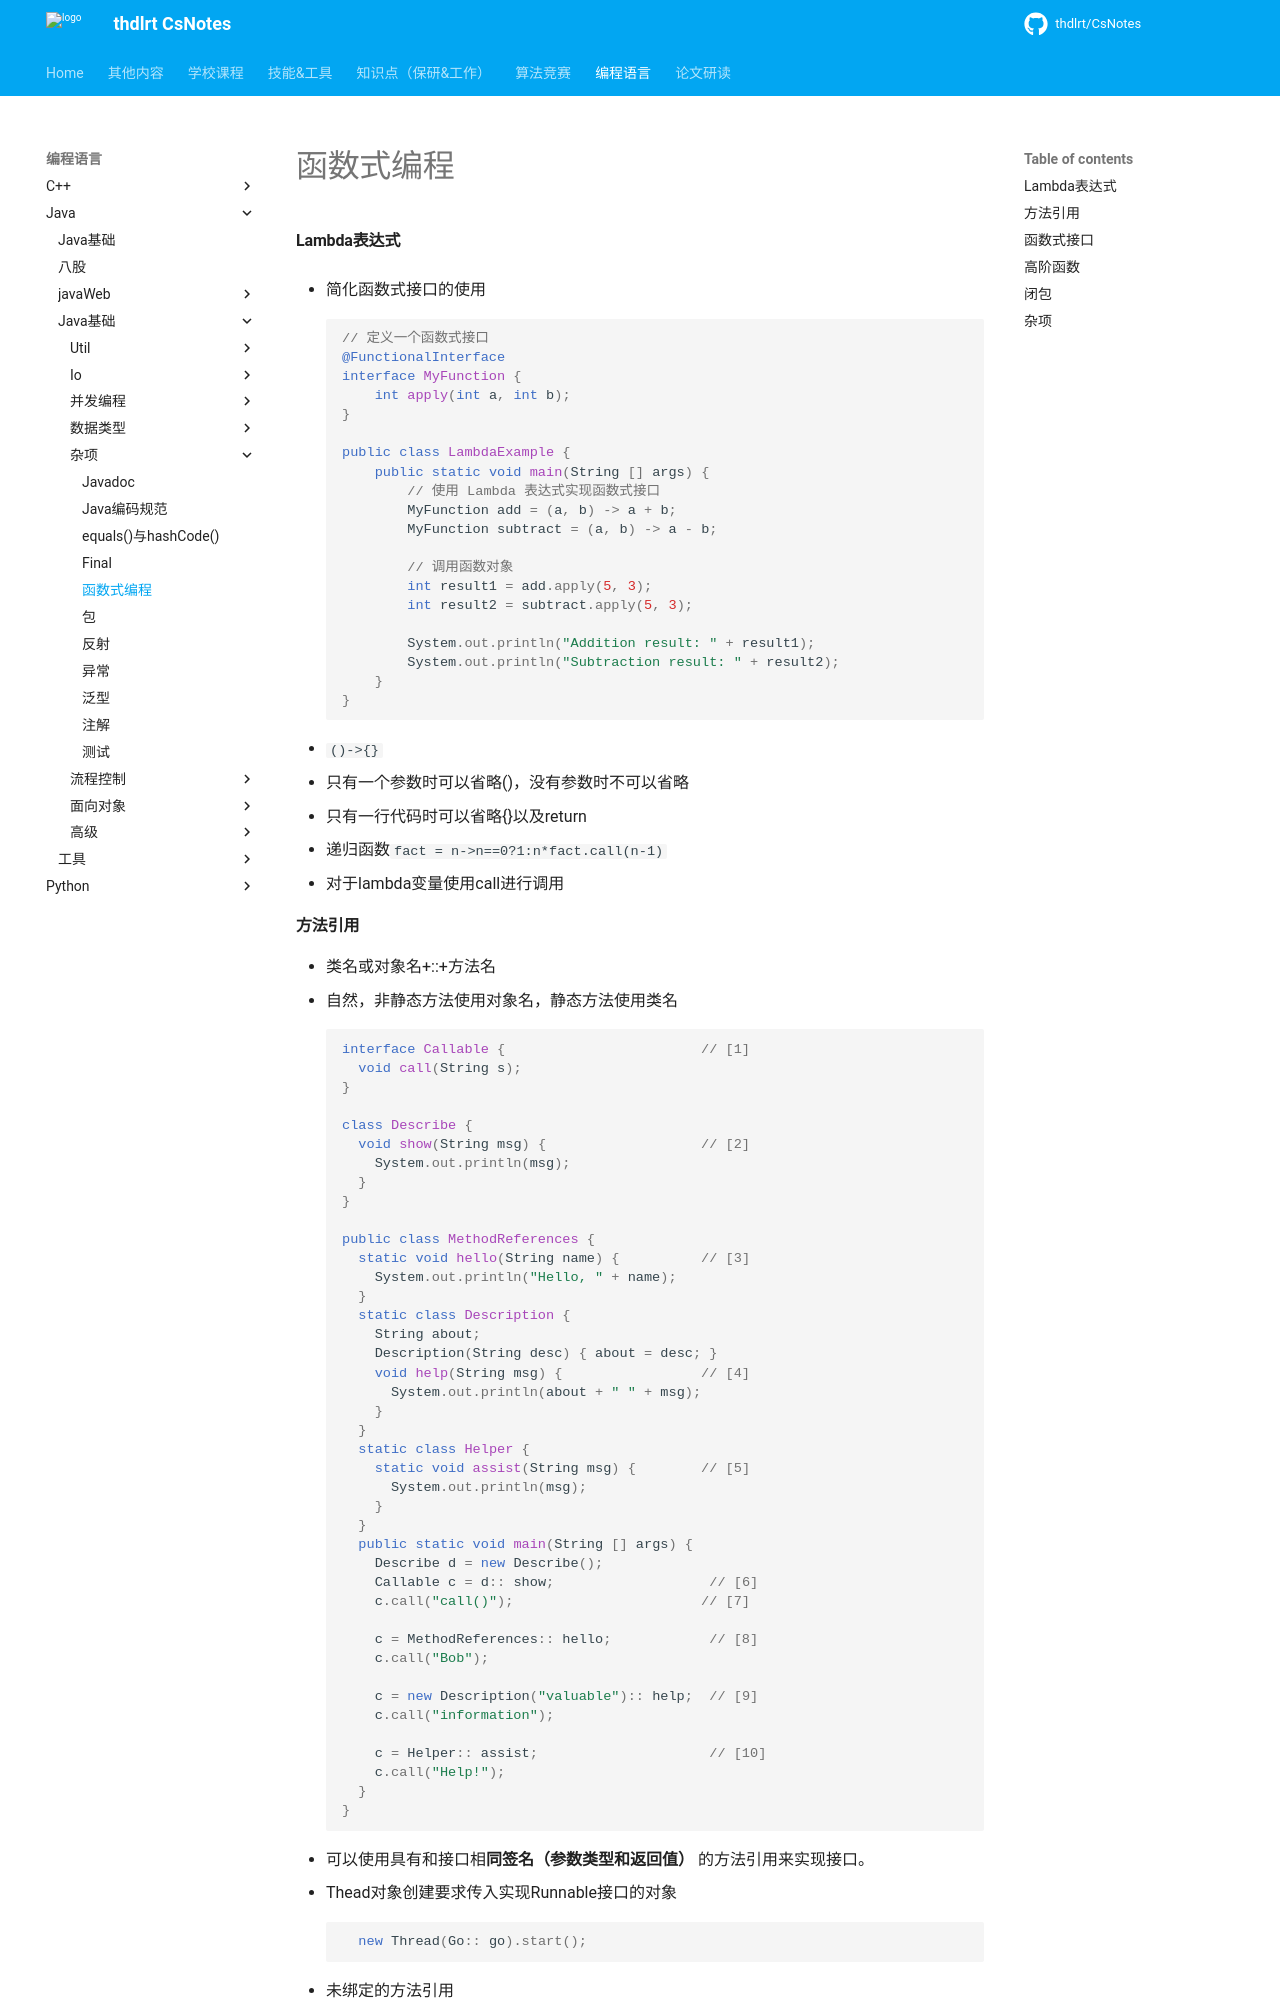

repository: thdlrt/CsNotes · page: 编程语言/java/java基础/杂项/函数式编程/index.html · generator: mkdocs


#### Lambda表达式

- 简化函数式接口的使用
``` java
// 定义一个函数式接口
@FunctionalInterface
interface MyFunction {
    int apply(int a, int b);
}

public class LambdaExample {
    public static void main(String [] args) {
        // 使用 Lambda 表达式实现函数式接口
        MyFunction add = (a, b) -> a + b;
        MyFunction subtract = (a, b) -> a - b;

        // 调用函数对象
        int result1 = add.apply(5, 3);
        int result2 = subtract.apply(5, 3);

        System.out.println("Addition result: " + result1);
        System.out.println("Subtraction result: " + result2);
    }
}
```

- `()->{}`
  - 只有一个参数时可以省略()，没有参数时不可以省略
  - 只有一行代码时可以省略{}以及return

- 递归函数`fact = n->n==0?1:n*fact.call(n-1)`
  - 对于lambda变量使用call进行调用
